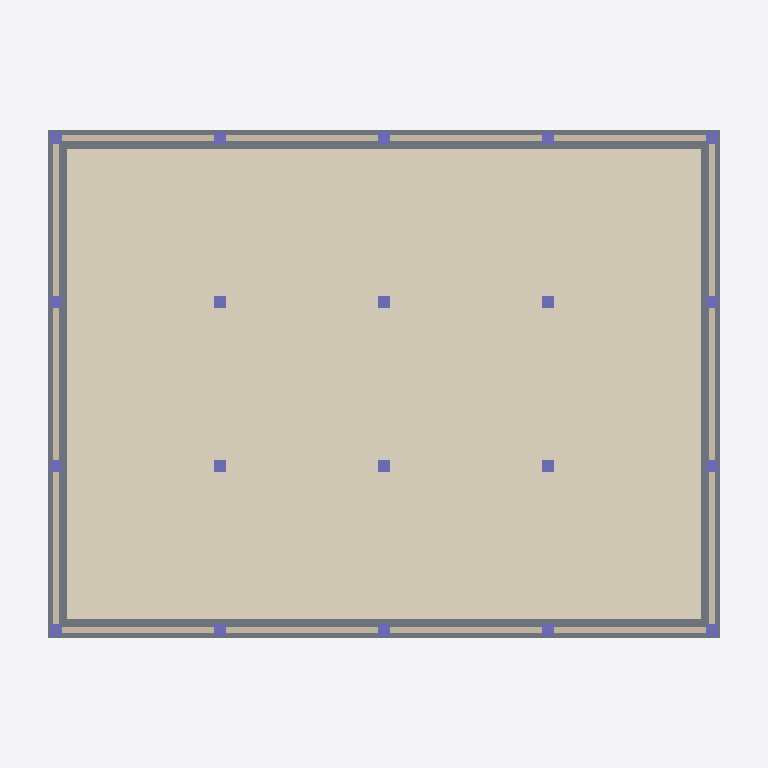
Plan cut of the same IFC building model at storey 'Level 3' (level 10.40 m, cut at 11.80 m), seen from above with north up, elements coloured by IFC class: 20 columns (violet), 14 walls (beige), 1 covering (cream), 1 slab (grey). Cut surfaces are drawn darker.
Extent 26.0 m × 20.0 m × 15.5 m (x, y, z). Storeys (6): Foundation at -1.60 m; Ground at 0.00 m; Level 1 at 3.60 m; Level 2 at 7.00 m; Level 3 at 10.40 m; Roof at 13.80 m. Elements (288): 124 IfcBeam, 80 IfcColumn, 54 IfcWall, 20 IfcFooting, 5 IfcCovering, 5 IfcSlab.

HEADER;
FILE_DESCRIPTION(('ViewDefinition [CoordinationView]'),'2;1');
FILE_NAME('','2026-09-29T19:36:14',(''),(''),'IfcOpenShell 0.9.0alpha0-8c614fa','IfcOpenShell 0.9.0alpha0-8c614fa','');
FILE_SCHEMA(('IFC4'));
ENDSEC;
DATA;
#1=IFCPROJECT('3h_rX6LNnDAfvAf1dJLtSX',$,'REVIVE demo project',$,$,$,$,(#10),#5);
#12=IFCSITE('1KkI1Z2rj87Otjt0ljVYdG',$,'Demo site',$,$,$,$,$,$,$,$,$,$,$);
#13=IFCBUILDING('0nKS0umeD4BRMWQc3vg7L6',$,'G+3 RC frame (illustrative model)',$,$,$,$,$,$,$,$,$);
#16=IFCBUILDINGSTOREY('2pTYZ7cGb5mer41BTzlPUi',$,'Foundation',$,$,$,$,$,$,-1.6);
#18=IFCBUILDINGSTOREY('0DVL_V1dbCqg$0c5bwwaOK',$,'Ground',$,$,$,$,$,$,0.0);
#19=IFCBUILDINGSTOREY('1ysDxmt5r999ci2i_CHLUl',$,'Level 1',$,$,$,$,$,$,3.6);
#20=IFCBUILDINGSTOREY('0sx9uPOCj5$PWaiSnWS_ek',$,'Level 2',$,$,$,$,$,$,7.0);
#21=IFCBUILDINGSTOREY('0X_pB_WiP5Ev7uZthH2znh',$,'Level 3',$,$,$,$,$,$,10.4);
#22=IFCBUILDINGSTOREY('1ZrjMOzQL8PRfsRUeiuYtK',$,'Roof',$,$,$,$,$,$,13.8);
#6614=IFCCOVERING('10wPlDmtXESwRiQDEuInGk',$,'Floor finish Level 3',$,$,#6633,#6623,$,.FLOORING.);
#4727=IFCSLAB('3bNf4rzgv6Ih53KE3jJKNM',$,'Slab Level 3',$,$,#4746,#4736,$,.FLOOR.);
#6292=IFCWALL('3juho3LqzAnxpX_b$j2q7C',$,'Wall Level 3 south bay 1',$,$,#6311,#6301,$,.SOLIDWALL.);
#6315=IFCWALL('3N1FuOdIb22ftsI8bDS886',$,'Wall Level 3 north bay 1',$,$,#6334,#6324,$,.SOLIDWALL.);
#6338=IFCWALL('3ghkwIu1LCteXdmvj6I9UY',$,'Wall Level 3 south bay 2',$,$,#6357,#6347,$,.SOLIDWALL.);
#6361=IFCWALL('3Omb05X$X9A8hTqwGoiGNn',$,'Wall Level 3 north bay 2',$,$,#6380,#6370,$,.SOLIDWALL.);
#6384=IFCWALL('2FNxqhyT59neCRhbVc9M7L',$,'Wall Level 3 south bay 3',$,$,#6403,#6393,$,.SOLIDWALL.);
#6407=IFCWALL('0k5jwizn57POPk7w51_JBv',$,'Wall Level 3 north bay 3',$,$,#6426,#6416,$,.SOLIDWALL.);
#6453=IFCWALL('3E$MpuJ$DELQv7YdC1jbn9',$,'Wall Level 3 north bay 4',$,$,#6472,#6462,$,.SOLIDWALL.);
#6430=IFCWALL('0OBppBgwnFGBjCUeqIHw53',$,'Wall Level 3 south bay 4',$,$,#6449,#6439,$,.SOLIDWALL.);
#6476=IFCWALL('06mBcqG5z8Yg1e0v_gmb4J',$,'Wall Level 3 west bay 1',$,$,#6495,#6485,$,.SOLIDWALL.);
#6499=IFCWALL('0c0tfpzOHAUxfkSoDZbcTa',$,'Wall Level 3 east bay 1',$,$,#6518,#6508,$,.SOLIDWALL.);
#6522=IFCWALL('2LVJ_6K2b2Xxbql2jVgD9o',$,'Wall Level 3 west bay 2',$,$,#6541,#6531,$,.SOLIDWALL.);
#6545=IFCWALL('1qlkgVaxD5_PkaiBTa$bwl',$,'Wall Level 3 east bay 2',$,$,#6564,#6554,$,.SOLIDWALL.);
#6591=IFCWALL('1B_neJpdLFS9mHBwy0qh4J',$,'Wall Level 3 east bay 3',$,$,#6610,#6600,$,.SOLIDWALL.);
#6568=IFCWALL('0y5vxh4cX5FxvDb2yBa_cO',$,'Wall Level 3 west bay 3',$,$,#6587,#6577,$,.SOLIDWALL.);
#5095=IFCCOLUMN('1RqSjauKP2RuN3K$sFi3TI',$,'Column 1A Level 3',$,$,#5114,#5104,$,.COLUMN.);
#5118=IFCCOLUMN('0CBemPXwXAOOkreiLT$_7D',$,'Column 1B Level 3',$,$,#5137,#5127,$,.COLUMN.);
#5141=IFCCOLUMN('0DaphBHW93ee8ottEGsbNg',$,'Column 1C Level 3',$,$,#5160,#5150,$,.COLUMN.);
#5164=IFCCOLUMN('2rUHsCaZ5Eihrgop3IMJG4',$,'Column 1D Level 3',$,$,#5183,#5173,$,.COLUMN.);
#5187=IFCCOLUMN('2l8_Wxg1PDNB2sPWvvhw1q',$,'Column 2A Level 3',$,$,#5206,#5196,$,.COLUMN.);
#5210=IFCCOLUMN('3vig5YaKHAwQsj8DTgSeVj',$,'Column 2B Level 3',$,$,#5229,#5219,$,.COLUMN.);
#5233=IFCCOLUMN('3O2m4YqN51k8iTRNPIux6m',$,'Column 2C Level 3',$,$,#5252,#5242,$,.COLUMN.);
#5256=IFCCOLUMN('16yioe2lf1_PHjwq$EAH$l',$,'Column 2D Level 3',$,$,#5275,#5265,$,.COLUMN.);
#5279=IFCCOLUMN('10ltPLp3zFNvSY6UB2$bXj',$,'Column 3A Level 3',$,$,#5298,#5288,$,.COLUMN.);
#5302=IFCCOLUMN('0r4edRtcj7EBerwoNgCrUy',$,'Column 3B Level 3',$,$,#5321,#5311,$,.COLUMN.);
#5325=IFCCOLUMN('0$sI52LQbAFRuGmOD_bgnw',$,'Column 3C Level 3',$,$,#5344,#5334,$,.COLUMN.);
#5348=IFCCOLUMN('1F8lNLHdHCHORCJHILYDT0',$,'Column 3D Level 3',$,$,#5367,#5357,$,.COLUMN.);
#5371=IFCCOLUMN('0QYRFa6Tf0SONY5MKH_XEz',$,'Column 4A Level 3',$,$,#5390,#5380,$,.COLUMN.);
#5394=IFCCOLUMN('0SBet_r7v8BOAHOvWwOTXn',$,'Column 4B Level 3',$,$,#5413,#5403,$,.COLUMN.);
#5417=IFCCOLUMN('0mGRxkG5b0Ew_AoP$KX6Qb',$,'Column 4C Level 3',$,$,#5436,#5426,$,.COLUMN.);
#5440=IFCCOLUMN('2KakVv$6DAevBhvef6Upc8',$,'Column 4D Level 3',$,$,#5459,#5449,$,.COLUMN.);
#5463=IFCCOLUMN('3S7jKOyjr4DhBiex9Fob36',$,'Column 5A Level 3',$,$,#5482,#5472,$,.COLUMN.);
#5486=IFCCOLUMN('3VIcP7p4HB6f0ItoN5yQBQ',$,'Column 5B Level 3',$,$,#5505,#5495,$,.COLUMN.);
#5509=IFCCOLUMN('2HhZQ7wVj6GOuhDD1PUPQT',$,'Column 5C Level 3',$,$,#5528,#5518,$,.COLUMN.);
#5532=IFCCOLUMN('3io9JXJMjCZe0kxQqVEKfM',$,'Column 5D Level 3',$,$,#5551,#5541,$,.COLUMN.);
ENDSEC;
